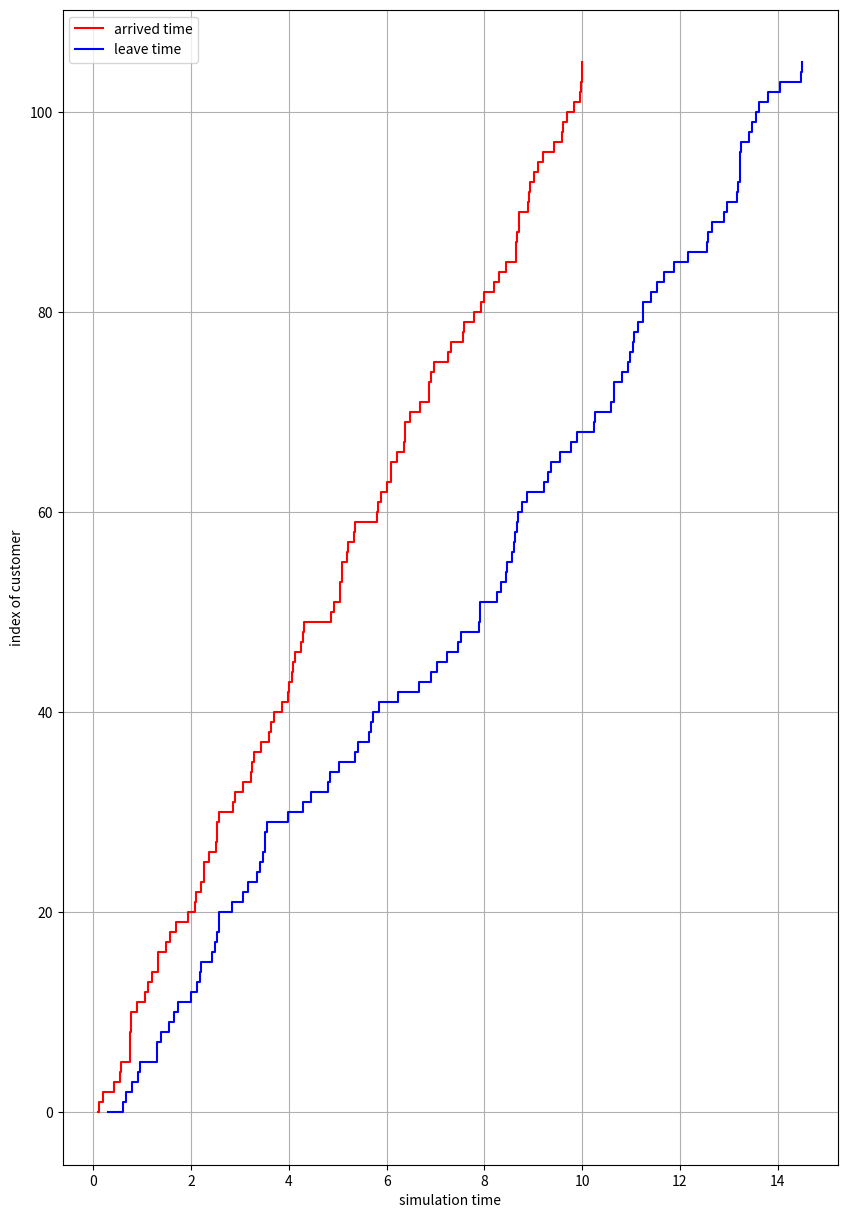

Here is the Python script that generated this plot:
import numpy as np
import matplotlib.pyplot as plt

'''初始化顾客源'''
#总仿真时间
Total_time=10
#队列长度
N=1e8
#到达率和服务率
Lambda=10
Mu=8
#平均到达时间与平均服务时间
arr_mean=1/Lambda
ser_mean=1/Mu
#整个仿真过程的数量，*2防止不够
arr_num=np.round(Total_time*Lambda*2).astype('int')
#仿真每个顾客到达的时间，这是指数分布
arr_moment=np.random.exponential(arr_mean,arr_num)
arr_moment=np.cumsum(arr_moment)
#仿真每个顾客的服务时间
ser_time=np.random.exponential(ser_mean,arr_num)
#仿真的队伍列表，排过队顾客的编号将会在这里记录
queue=[]
#等待时间
wait_time=[]
#离开的时刻，假设一个虚拟的人，离开时间是-1，最后会去掉
leave_moment=[-1]
for i in range(arr_num):
    #说明仿真时间到了
    if arr_moment[i]>Total_time:
        break
    #当前队列长度（不算已经服务的）
    current_q_len=np.sum(list(map(lambda x,y:x>y,leave_moment,[arr_moment[i]]*len(leave_moment))))-1
    current_q_len=0 if current_q_len<0 else current_q_len
    #队列长度过长，直接拒绝服务，相当于顾客看到那么长直接不排了
    if current_q_len>N:
        continue
    #剩下的都会服务
    #现在没人排队
    if len(queue)==0:
        wait_time.append(0)
        leave_moment.append(arr_moment[i]+ser_time[i])
        queue.append(i)
    else:
        wait_time.append(0 if leave_moment[queue[-1]+1]<arr_moment[i] else leave_moment[queue[-1]+1]-arr_moment[i])
        leave_moment.append(arr_moment[i]+wait_time[-1]+ser_time[i])
        queue.append(i)
#去掉多余的-1
leave_moment.pop(0)
fig,ax=plt.subplots(figsize=(10,15))
ax.step(arr_moment[:len(queue)],queue,where='post',color='r',label='arrived time')
ax.step(leave_moment,queue,where='post',color='b',label='leave time')
plt.xlabel('simulation time')
plt.ylabel('index of customer')
plt.legend()
plt.grid()
plt.show()
